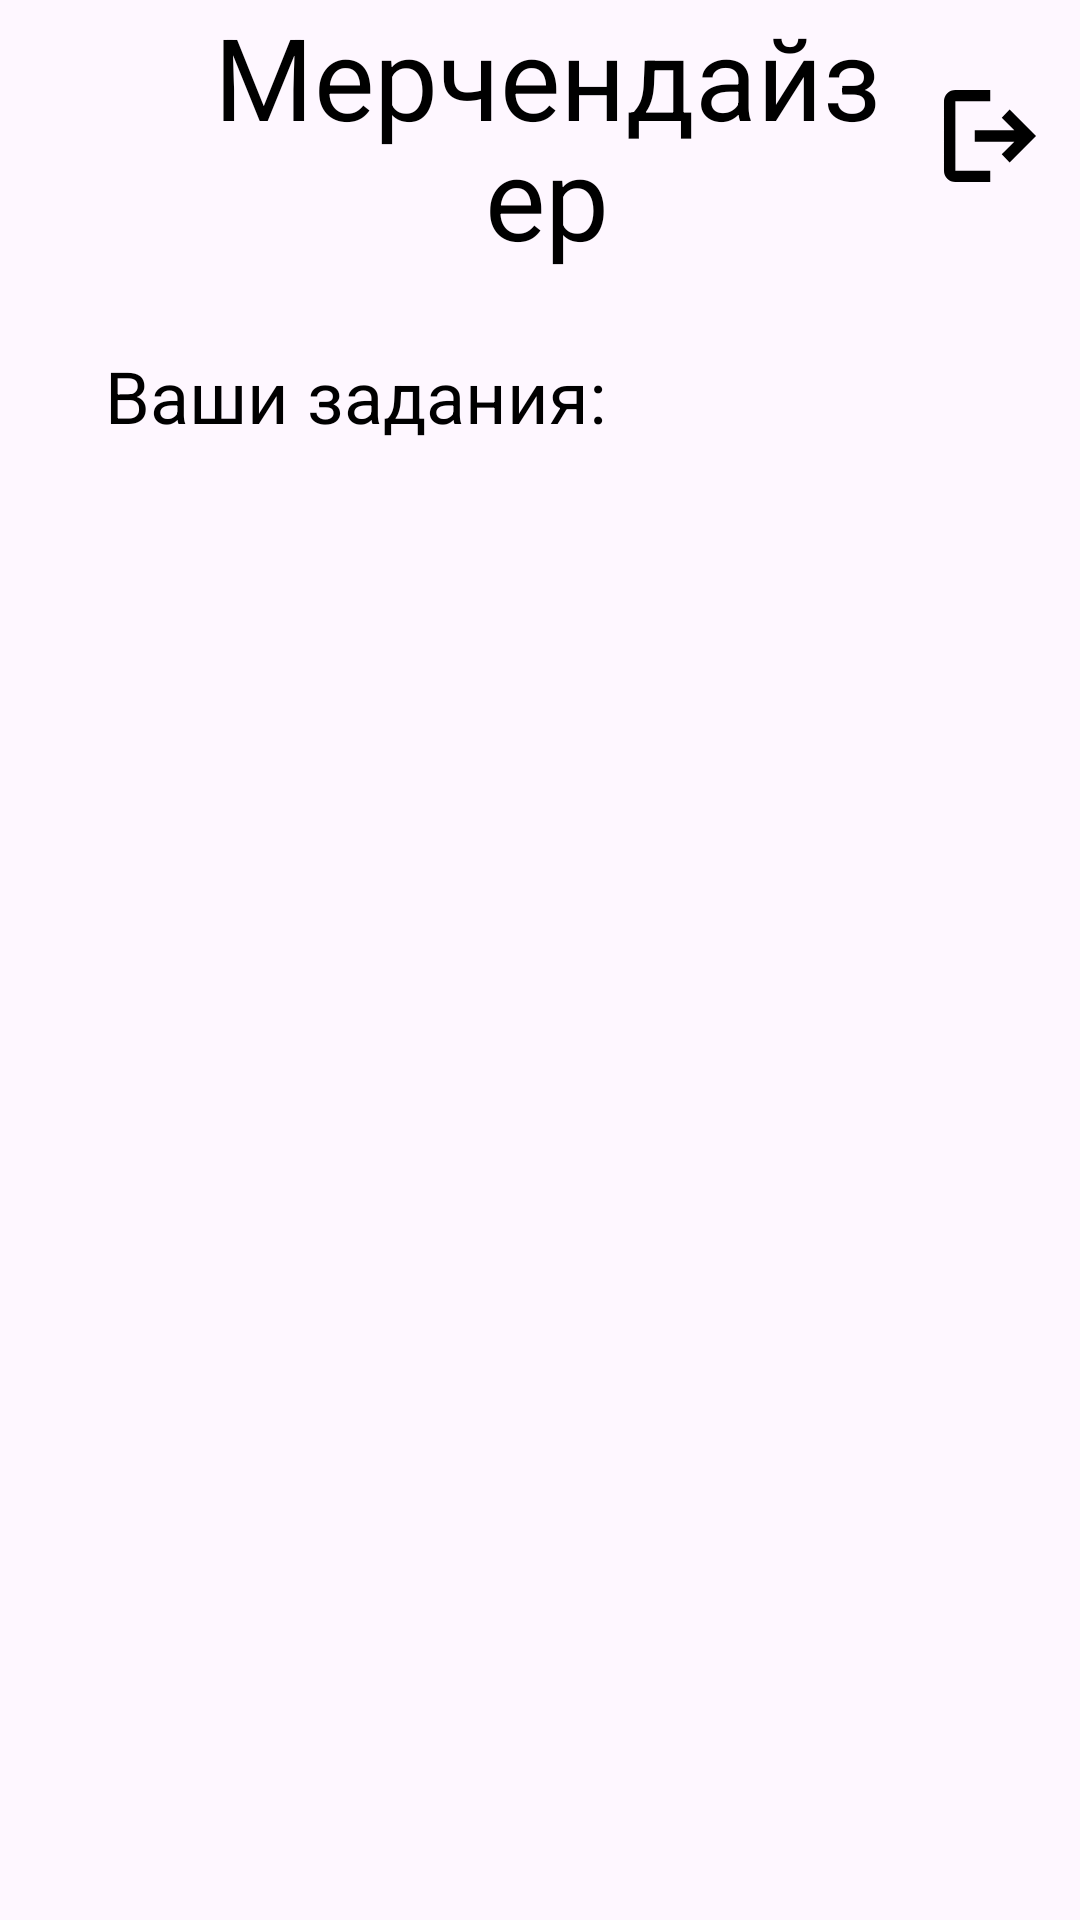

The Android layout XML behind this screen, and the referenced resources:
<!-- AndroidManifest.xml: application theme Theme.Merchandiser -->
<!-- res/layout/fragment_main_menu.xml -->
<?xml version="1.0" encoding="utf-8"?>
<androidx.constraintlayout.widget.ConstraintLayout xmlns:android="http://schemas.android.com/apk/res/android"
    xmlns:app="http://schemas.android.com/apk/res-auto"
    xmlns:tools="http://schemas.android.com/tools"
    android:id="@+id/mainMenu"
    android:layout_width="match_parent"
    android:fitsSystemWindows="true"
    android:layout_height="match_parent">


    <LinearLayout
        android:id="@+id/ll_backImage_cobs"
        android:layout_width="match_parent"
        android:layout_height="wrap_content"
        android:orientation="horizontal"
        android:gravity="center_vertical"
        app:layout_constraintStart_toStartOf="parent"
        app:layout_constraintTop_toTopOf="parent">

        <View
            android:layout_width="45dp"
            android:layout_height="45dp"
            android:layout_marginStart="10dp"
            android:layout_marginEnd="10dp"/>

        <TextView
            android:id="@+id/agronomTextView"
            android:layout_width="match_parent"
            android:layout_height="wrap_content"
            android:layout_weight="1"
            style="@style/TextToTitle"
            android:text="Мерчендайзер"
            app:layout_constraintTop_toTopOf="parent" />

        <ImageView
            android:id="@+id/logoutImageView"
            android:layout_width="40dp"
            android:layout_height="40dp"
            android:layout_marginStart="10dp"
            android:layout_marginEnd="10dp"
            android:src="@drawable/logout"
            app:layout_constraintEnd_toEndOf="parent"
            app:layout_constraintTop_toTopOf="parent" />

    </LinearLayout>


    <TextView
        android:id="@+id/textViewTasks"
        android:layout_width="match_parent"
        android:layout_height="wrap_content"
        android:layout_marginStart="35dp"
        android:layout_marginTop="25dp"
        style="@style/TextToCaption"
        android:text="Ваши задания:"
        app:layout_constraintTop_toBottomOf="@+id/ll_backImage_cobs" />

    <androidx.recyclerview.widget.RecyclerView
        android:id="@+id/recyclerViewTasks"
        android:layout_width="match_parent"
        android:layout_height="wrap_content"
        android:layout_marginTop="15dp"
        tools:listitem="@layout/task_item"
        tools:itemCount="3"
        app:layoutManager="androidx.recyclerview.widget.LinearLayoutManager"
        app:layout_constraintTop_toBottomOf="@+id/textViewTasks"
        />




</androidx.constraintlayout.widget.ConstraintLayout>
<!-- res/layout/task_item.xml (included above) -->
<?xml version="1.0" encoding="utf-8"?>
<androidx.cardview.widget.CardView xmlns:android="http://schemas.android.com/apk/res/android"
    android:layout_width="match_parent"
    xmlns:app="http://schemas.android.com/apk/res-auto"
    xmlns:tools="http://schemas.android.com/tools"
    android:backgroundTint="@color/spinner_color"
    android:layout_marginStart="20dp"
    android:layout_marginEnd="20dp"
    android:layout_marginBottom="5dp"
    app:cardUseCompatPadding="true"
    app:cardCornerRadius="15dp"
    android:layout_height="wrap_content">

    <LinearLayout
        android:layout_width="match_parent"
        android:orientation="horizontal"
        android:layout_height="wrap_content"
        android:padding="16dp">
        <TextView
            android:id="@+id/textViewShop"
            android:layout_width="wrap_content"
            android:layout_height="wrap_content"
            android:textSize="28sp"
            android:fontFamily="@font/ysabeau_sc"
            android:layout_weight="1"
            android:textColor="@color/text_color"
            android:layout_gravity="center"
            tools:text="Задание 1"/>

        <TextView
            android:id="@+id/textViewDateTo"
            android:layout_width="wrap_content"
            android:layout_height="wrap_content"
            android:fontFamily="@font/ysabeau_sc"
            android:textSize="28sp"
            android:layout_weight="1"
            android:textColor="@color/text_color"
            android:layout_gravity="center"
            tools:text="до 23.02"/>

        <ImageView
            android:layout_width="28dp"
            android:layout_height="28dp"
            android:layout_gravity="center"
            android:src="@drawable/arrow_forward"/>
    </LinearLayout>

</androidx.cardview.widget.CardView>
<!-- resources referenced by this layout -->
<resources>
  <color name="spinner_color">#8F92EB</color>
  <color name="text_color">#FFFFFF</color>
  <!-- drawable arrow_forward (drawable) -->
  <vector xmlns:android="http://schemas.android.com/apk/res/android"
      android:width="24dp"
      android:height="24dp"
      android:viewportWidth="960"
      android:viewportHeight="960">
    <path
        android:pathData="m321,880 l-71,-71 329,-329 -329,-329 71,-71 400,400L321,880Z"
        android:fillColor="#F3F3F3"/>
  </vector>
  <!-- drawable logout (drawable) -->
  <vector xmlns:android="http://schemas.android.com/apk/res/android"
      android:width="24dp"
      android:height="24dp"
      android:viewportWidth="960"
      android:viewportHeight="960">
    <path
        android:pathData="M202.87,848.13q-37.78,0 -64.39,-26.61t-26.61,-64.39v-554.26q0,-37.78 26.61,-64.39t64.39,-26.61h279.04v91L202.87,202.87v554.26h279.04v91L202.87,848.13ZM636.89,691.48L574,626.07 674.56,525.5L358.09,525.5v-91h316.47L574,333.93l62.89,-65.41L848.13,480 636.89,691.48Z"
        android:fillColor="#000000"/>
  </vector>
  <style name="TextToCaption" parent="BaseTextStyle">
          <item name="fontFamily">@font/ysabeau_sc</item>
          <item name="android:textSize">24sp</item>
          <item name="android:textColor">@color/black</item>
      </style>
  <style name="TextToTitle" parent="BaseTextStyle">
          <item name="fontFamily">@font/ysabeau_sc</item>
          <item name="android:textSize">38sp</item>
          <item name="fontWeight">400</item>
          <item name="lineHeight">40dp</item>
          <item name="android:textColor">@color/black</item>
          <item name="android:textAlignment">center</item>
      </style>
  <style name="Theme.Merchandiser" parent="Base.Theme.Merchandiser" />
  <style name="BaseTextStyle">
          <item name="fontFamily">@font/ysabeau_sc</item>
          <item name="android:textSize">28sp</item>
          <item name="fontWeight">400</item>
          <item name="lineHeight">37.6dp</item>
          <item name="android:textColor">@color/text_color</item>
      </style>
  <color name="black">#FF000000</color>
  <style name="Base.Theme.Merchandiser" parent="Theme.Material3.Light.NoActionBar">
          
          
      </style>
</resources>
